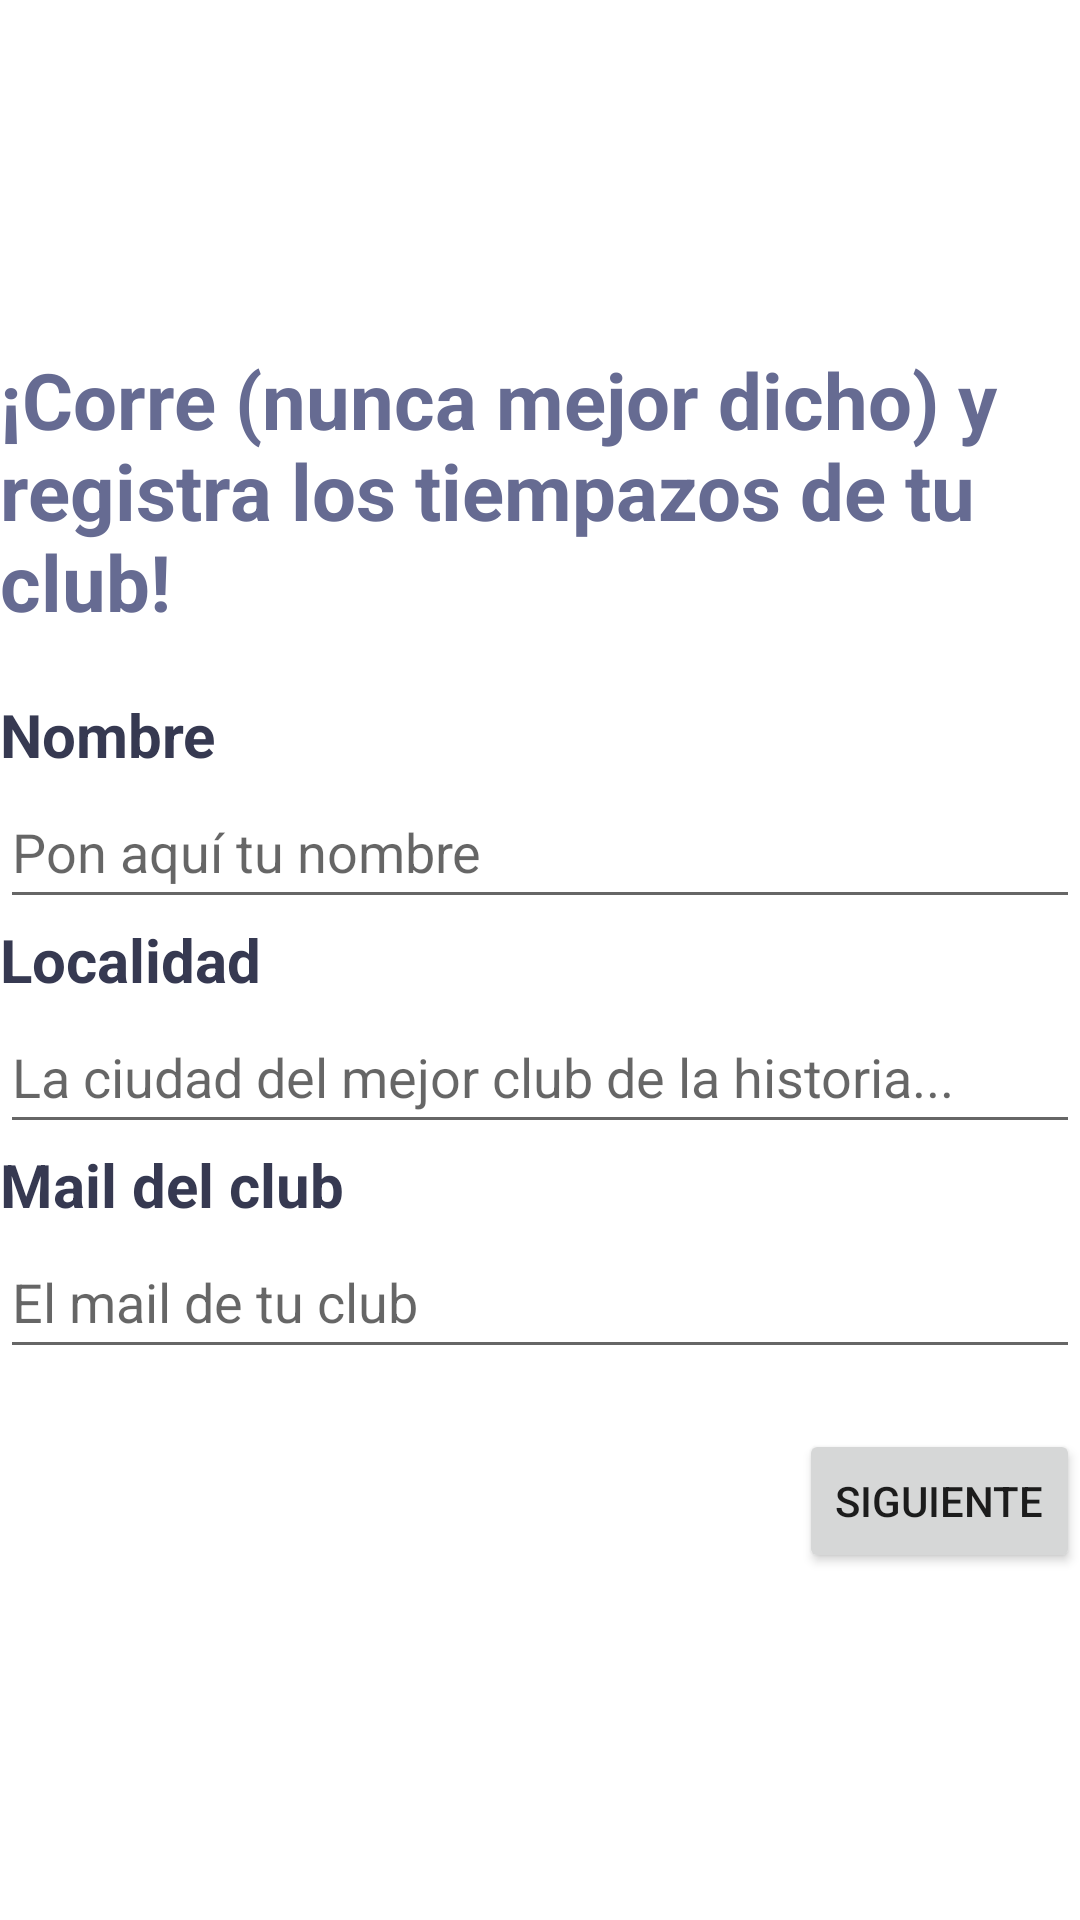

This screen was rendered from an Android layout file. Write that file and the resources it references.
<!-- AndroidManifest.xml: application theme Theme.AthleticsTracker -->
<!-- res/layout/activity_registro_club.xml -->
<?xml version="1.0" encoding="utf-8"?>
<LinearLayout xmlns:android="http://schemas.android.com/apk/res/android"
    xmlns:app="http://schemas.android.com/apk/res-auto"
    xmlns:tools="http://schemas.android.com/tools"
    android:layout_width="match_parent"
    android:layout_height="match_parent"
    android:gravity="center_vertical"
    android:orientation="vertical"
    tools:context=".registro.ActivityRegistroClub">

    <TextView
        android:id="@+id/textViewTitulo"
        android:layout_width="match_parent"
        android:layout_height="wrap_content"
        android:text="@string/titulo_club"
        android:textColor="@color/colorPrimaryVariant"
        android:textSize="@dimen/auth_texts"
        android:textStyle="bold" />

    <Space
        android:layout_width="match_parent"
        android:layout_height="20dp" />

    <TextView
        android:id="@+id/textViewNombre"
        android:layout_width="match_parent"
        android:layout_height="wrap_content"
        android:text="@string/nombre"
        android:textColor="@color/colorOnSecondary"
        android:textSize="@dimen/register_layout"
        android:textStyle="bold" />

    <EditText
        android:id="@+id/editTextNombre"
        android:layout_width="match_parent"
        android:layout_height="wrap_content"
        android:ems="10"
        android:hint="@string/hint_nombre"
        android:inputType="textPersonName"
        android:minHeight="48dp" />

    <TextView
        android:id="@+id/textViewLocalidad"
        android:layout_width="match_parent"
        android:layout_height="wrap_content"
        android:text="@string/localidad"
        android:textColor="@color/colorOnSecondary"
        android:textSize="@dimen/register_layout"
        android:textStyle="bold" />

    <EditText
        android:id="@+id/editTextLocalidad"
        android:layout_width="match_parent"
        android:layout_height="wrap_content"
        android:ems="10"
        android:hint="@string/la_ciudad_del_mejor_club_de_la_historia"
        android:inputType="textPersonName"
        android:minHeight="48dp" />

    <TextView
        android:id="@+id/textViewMail"
        android:layout_width="match_parent"
        android:layout_height="wrap_content"
        android:text="@string/mail_del_club"
        android:textColor="@color/colorOnSecondary"
        android:textSize="@dimen/register_layout"
        android:textStyle="bold" />

    <EditText
        android:id="@+id/editTextFechaPrueba"
        android:layout_width="match_parent"
        android:layout_height="wrap_content"
        android:ems="10"
        android:hint="@string/el_mail_de_tu_club"
        android:inputType="textPersonName"
        android:minHeight="48dp" />

    <Space
        android:layout_width="match_parent"
        android:layout_height="20dp" />

    <Button
        android:id="@+id/btnSiguienteClub"
        android:layout_width="wrap_content"
        android:layout_height="wrap_content"
        android:layout_gravity="right"
        android:text="@string/siguiente" />

</LinearLayout>
<!-- resources referenced by this layout -->
<resources>
  <color name="colorOnSecondary">#363951</color>
  <color name="colorPrimaryVariant">#666B92</color>
  <dimen name="auth_texts">26sp</dimen>
  <dimen name="register_layout">20sp</dimen>
  <string name="el_mail_de_tu_club">El mail de tu club</string>
  <string name="hint_nombre">Pon aquí tu nombre</string>
  <string name="la_ciudad_del_mejor_club_de_la_historia">La ciudad del mejor club de la historia...</string>
  <string name="localidad">Localidad</string>
  <string name="mail_del_club">Mail del club</string>
  <string name="nombre">Nombre</string>
  <string name="siguiente">SIGUIENTE</string>
  <string name="titulo_club">¡Corre (nunca mejor dicho) y registra los tiempazos de tu club!</string>
  <style name="Theme.AthleticsTracker" parent="Theme.MaterialComponents.DayNight.DarkActionBar">
          
          <item name="colorPrimary">@color/colorPrimary</item>
          <item name="colorPrimaryVariant">@color/colorPrimaryVariant</item>
          <item name="colorOnPrimary">@color/colorOnPrimary</item>
          
          <item name="colorSecondary">@color/colorOnPrimary</item>
          <item name="colorSecondaryVariant">@color/colorSecondaryVariant</item>
          <item name="colorOnSecondary">@color/colorOnSecondary</item>
          
          <item name="android:statusBarColor" tools:targetApi="l">?attr/colorPrimaryVariant</item>
          
      </style>
  <color name="colorPrimary">#3C3F56</color>
  <color name="colorOnPrimary">#FBCF92</color>
  <color name="colorSecondaryVariant">#666B92</color>
</resources>
